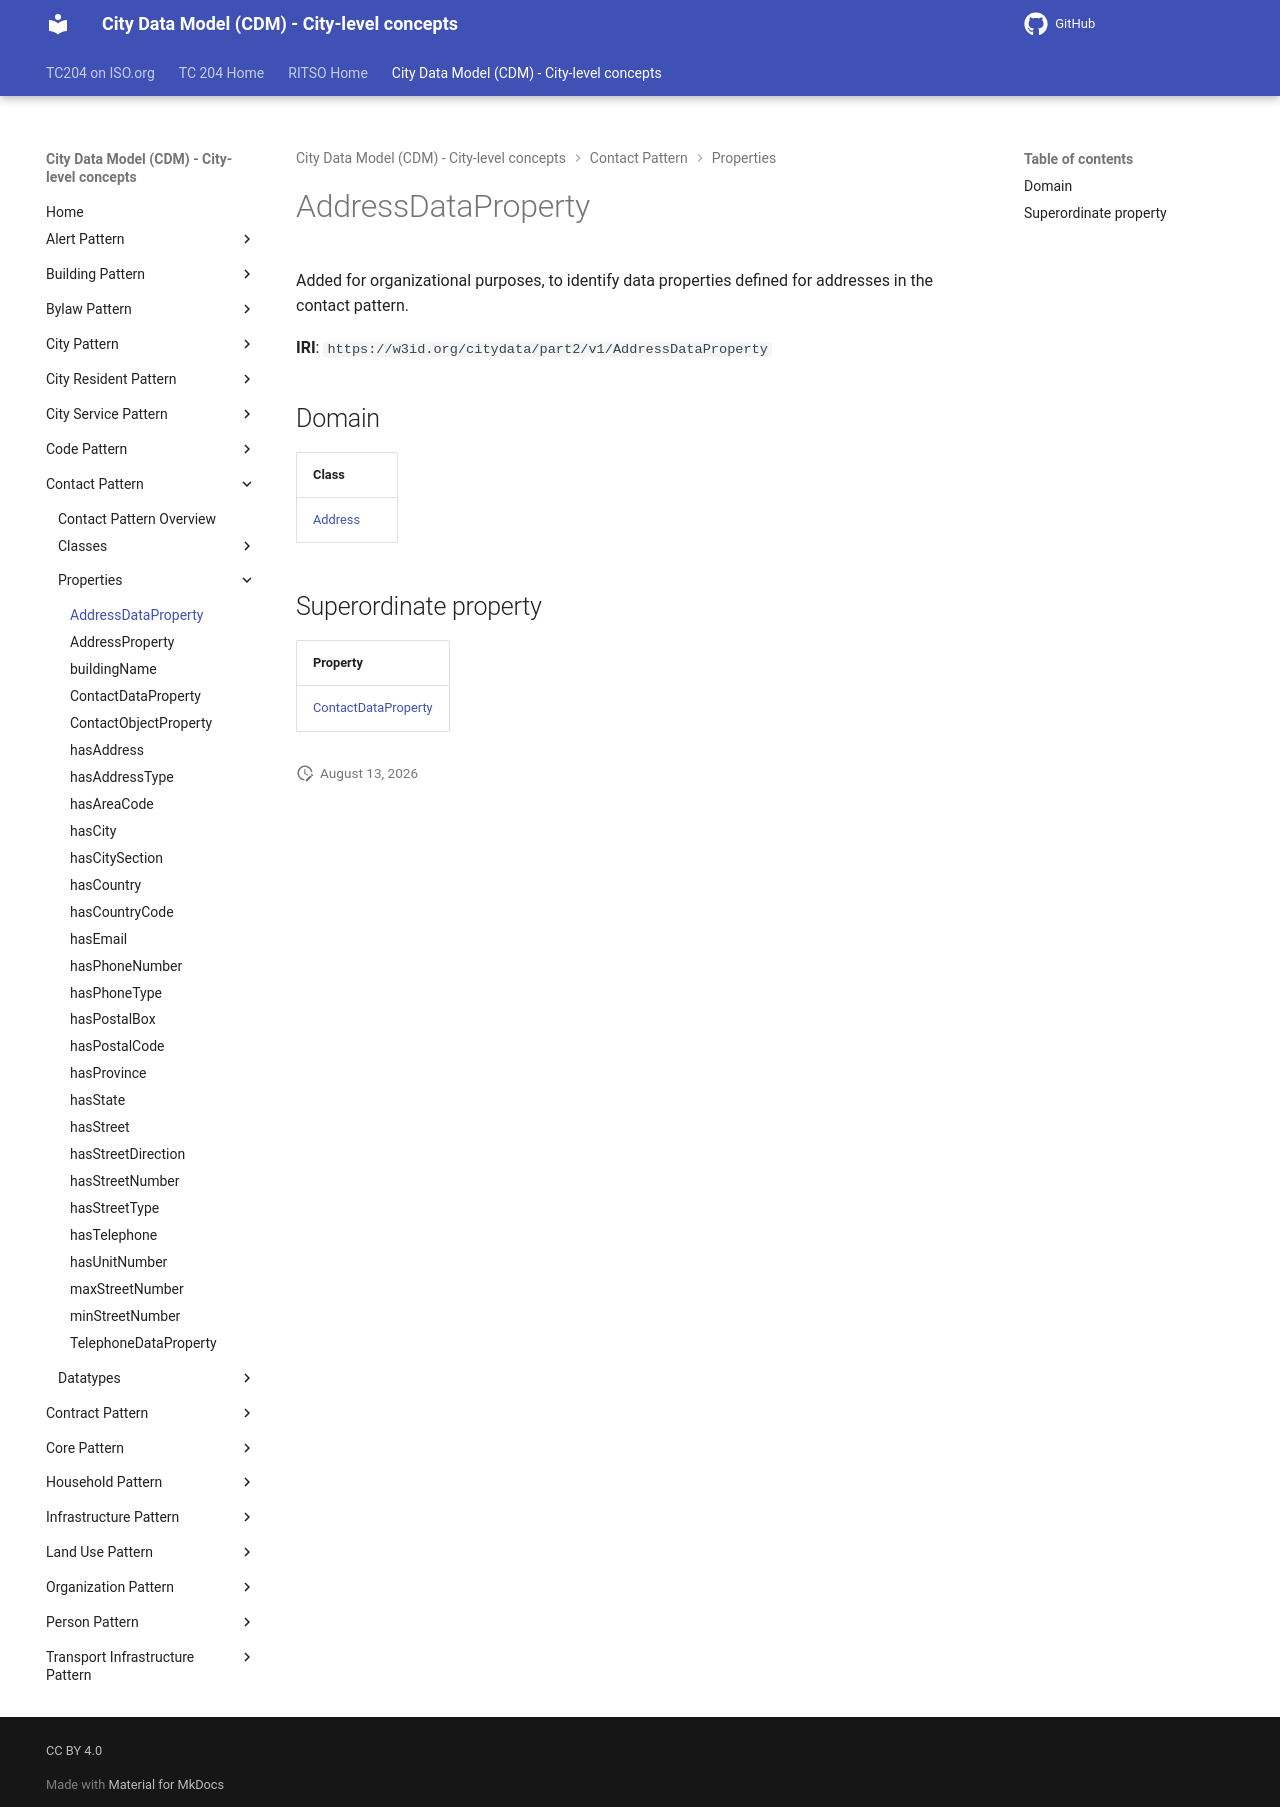

repository: ISO-TC204/ontology-cdm-p2 · page: v1.3.2-alpha.1/properties/AddressDataProperty/index.html · generator: mkdocs

# AddressDataProperty

Added for organizational purposes, to identify data properties defined for addresses in the contact pattern.

**IRI**: `https://w3id.org/citydata/part2/v1/AddressDataProperty`

## Domain

| Class |
|-------|
| [Address](../classes/Address.md) |

## Superordinate property

| Property |
|-------|
| [ContactDataProperty](ContactDataProperty.md) |
